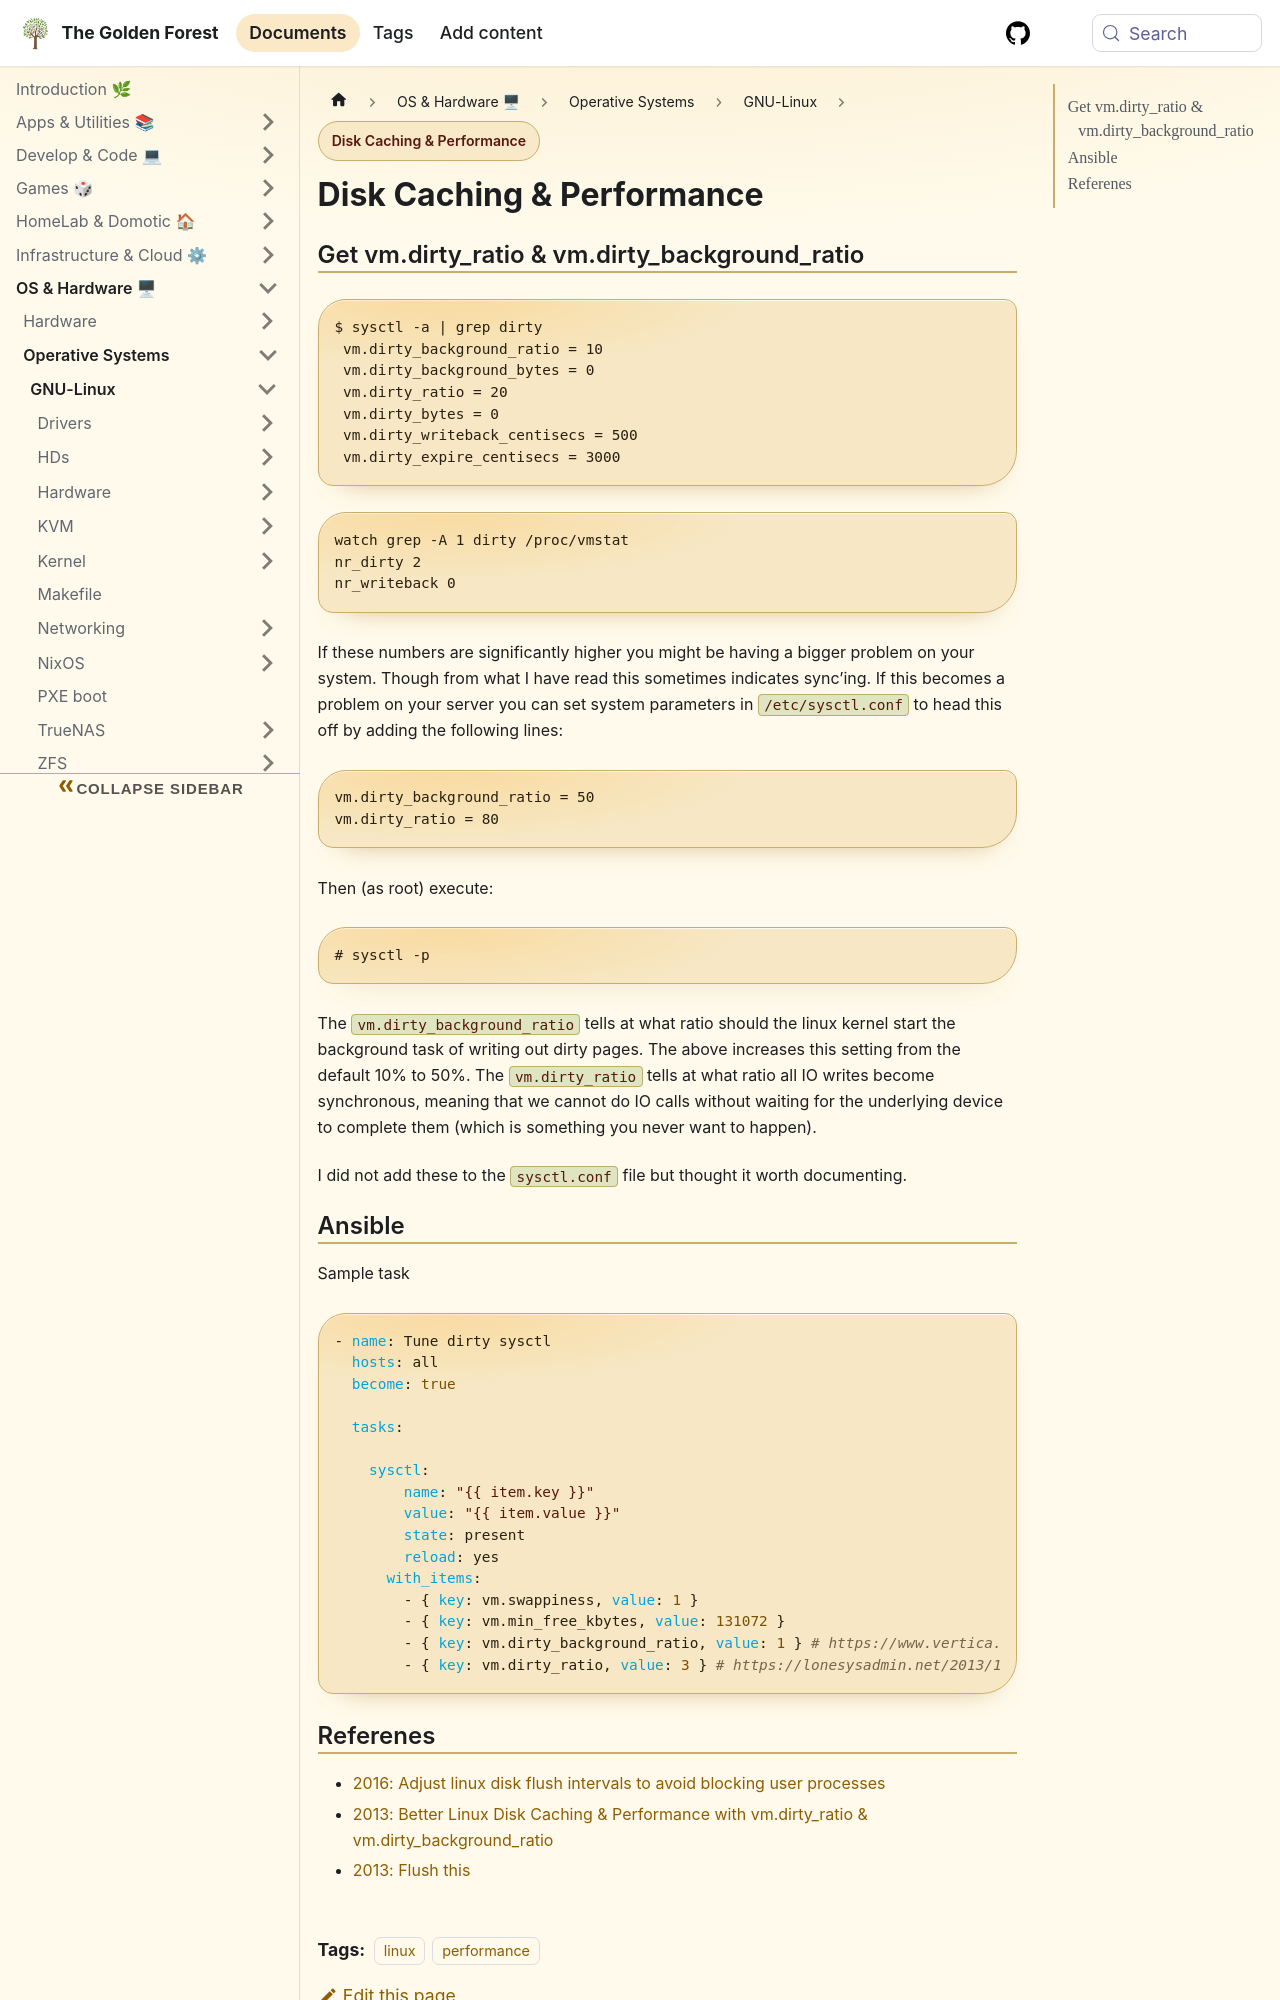

repository: sdelrio/golden-forest · page: docs/OS-and-Hardware/OS/GNU-Linux/disk-caching-and-performance/index.html · generator: docusaurus

---
tags:
  - 'vm.dirty_ratio'
  - 'vm.dirty_background_ratio'
---

# Disk Caching & Performance


## Get vm.dirty_ratio & vm.dirty_background_ratio

```bash
$ sysctl -a | grep dirty
 vm.dirty_background_ratio = 10
 vm.dirty_background_bytes = 0
 vm.dirty_ratio = 20
 vm.dirty_bytes = 0
 vm.dirty_writeback_centisecs = 500
 vm.dirty_expire_centisecs = 3000
```
```bash
watch grep -A 1 dirty /proc/vmstat
nr_dirty 2
nr_writeback 0
```

If these numbers are significantly higher you might be having a bigger problem on your system.  Though from what I have read this sometimes indicates sync’ing.  If this becomes a problem on your server you can set system parameters in `/etc/sysctl.conf` to head this off by adding the following lines:

```bash
vm.dirty_background_ratio = 50
vm.dirty_ratio = 80
```

Then (as root) execute:

```bash
# sysctl -p
```
The `vm.dirty_background_ratio` tells at what ratio should the linux kernel start the background task of writing out dirty pages. The above increases this setting from the default 10% to 50%.  The `vm.dirty_ratio` tells at what ratio all IO writes become synchronous, meaning that we cannot do IO calls without waiting for the underlying device to complete them (which is something you never want to happen).

I did not add these to the `sysctl.conf` file but thought it worth documenting.


## Ansible

Sample task

```yaml
- name: Tune dirty sysctl
  hosts: all
  become: true

  tasks:

    sysctl:
        name: "{{ item.key }}"
        value: "{{ item.value }}"
        state: present
        reload: yes
      with_items:
        - { key: vm.swappiness, value: 1 }
        - { key: vm.min_free_kbytes, value: 131072 }
        - { key: vm.dirty_background_ratio, value: 1 } # https://www.vertica.com/kb/Tuning-Linux-Dirty-Data-Parameters-for-Vertica/Content/BestPractices/Tuning-Linux-Dirty-Data-Parameters-for-Vertica.htm#ForMoreInformation
        - { key: vm.dirty_ratio, value: 3 } # https://lonesysadmin.net/2013/12/22/better-linux-disk-caching-performance-vm-dirty_ratio/
```
